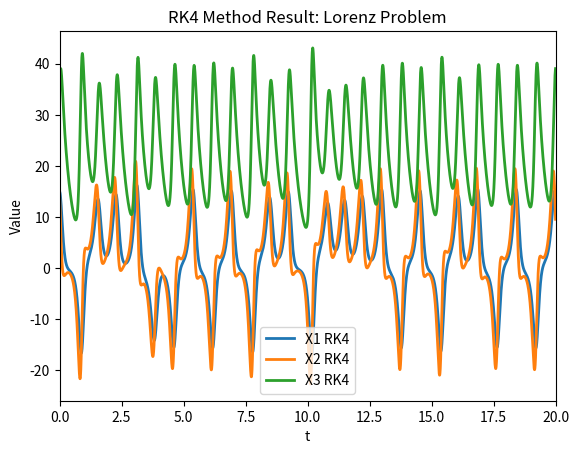

Generate this figure with matplotlib: (Note: this script raises an exception after producing the figure.)
# -*- coding: utf-8 -*-
"""
Created on Mon Sep 24 :12:03 2018
[redacted]

RK4 system of 3 equations, all at once
Testing with Lorenz equations, 2D and 3D plots included

"""
import numpy as np
import matplotlib.pyplot as plt
from mpl_toolkits.mplot3d import Axes3D

a = 0   # lower bound
b = 20 # upper bound
n = 20000  # number of steps
h = (b-a)/n  # step size
p = 0  # flag for while loop

# intialize lists for plot
t = np.zeros(int(n+1))
x1 = np.zeros(int(n+1))
x2 = np.zeros(int(n+1))
x3 = np.zeros(int(n+1))

# define initial values
t[0] = 0
x1[0] = 15
x2[0] = 15
x3[0] = 36

# initivalize slots for values of RK4
i = np.zeros(4)  # for x1
j = np.zeros(4)  # for x2
k = np.zeros(4)  # for x3

# derivatives (p for prime)
def x1p(t, x1, x2, x3):
    return 10 * (x2 - x1)

def x2p(t, x1, x2, x3):
    return x1 * (28 - x3) - x2

def x3p(t, x1, x2, x3):
    return (x1 * x2) - (8/3)*x3

# iterate n times
while p < n:
    
    ''' RK4 Calcuations, adapted into Numpy arrays '''

    i[0] = (h) * x1p(t[p], x1[p], x2[p], x3[p])
    j[0] = (h) * x2p(t[p], x1[p], x2[p], x3[p])
    k[0] = (h) * x3p(t[p], x1[p], x2[p], x3[p])
    
    i[1] = (h) * x1p(t[p] + (h/2), x1[p] + (1/2)*i[0], x2[p] + (1/2)*j[0], x3[p] + (1/2)*k[0])
    j[1] = (h) * x2p(t[p] + (h/2), x1[p] + (1/2)*i[0], x2[p] + (1/2)*j[0], x3[p] + (1/2)*k[0])
    k[1] = (h) * x3p(t[p] + (h/2), x1[p] + (1/2)*i[0], x2[p] + (1/2)*j[0], x3[p] + (1/2)*k[0])
    
    i[2] = (h) * x1p(t[p] + (h/2), x1[p] + (1/2)*i[1], x2[p] + (1/2)*j[1], x3[p] + (1/2)*k[1])
    j[2] = (h) * x2p(t[p] + (h/2), x1[p] + (1/2)*i[1], x2[p] + (1/2)*j[1], x3[p] + (1/2)*k[1])
    k[2] = (h) * x3p(t[p] + (h/2), x1[p] + (1/2)*i[1], x2[p] + (1/2)*j[1], x3[p] + (1/2)*k[1])
    
    i[3] = (h) * x1p(t[p] + (h), x1[p] + i[2], x2[p] + j[2], x3[p] + k[2])
    j[3] = (h) * x2p(t[p] + (h), x1[p] + i[2], x2[p] + j[2], x3[p] + k[2])
    k[3] = (h) * x3p(t[p] + (h), x1[p] + i[2], x2[p] + j[2], x3[p] + k[2])
    
    x1[p + 1] = x1[p] + (1/6) * ( i[0] + (2*i[1]) + (2*i[2]) + i[3] )
    x2[p + 1] = x2[p] + (1/6) * ( j[0] + (2*j[1]) + (2*j[2]) + j[3] )
    x3[p + 1] = x3[p] + (1/6) * ( k[0] + (2*k[1]) + (2*k[2]) + k[3] )
    
    t[p + 1] = t[p] + h
    
    p += 1  # advance flag variable


''' Plot Results of RK4 '''

# 2D plot to show consistency of estimations
plt.plot(t, x1, '-', label = "X1 RK4", linewidth = 2.0)
plt.plot(t, x2, '-', label = "X2 RK4", linewidth = 2.0)
plt.plot(t, x3, '-', label = "X3 RK4", linewidth = 2.0)

plt.xlim(a, b)
plt.title("RK4 Method Result: Lorenz Problem")
plt.xlabel("t")
plt.ylabel("Value")
plt.legend()
plt.show()

# 3D plot, because, Lorenz
fig = plt.figure()
ax = fig.gca(projection='3d')
ax.plot(x1, x2, x3, linewidth = 1.0, color = "red")
plt.style.use('ggplot')
plt.show()
    

    
    
    
    
    
    
    
    
    



